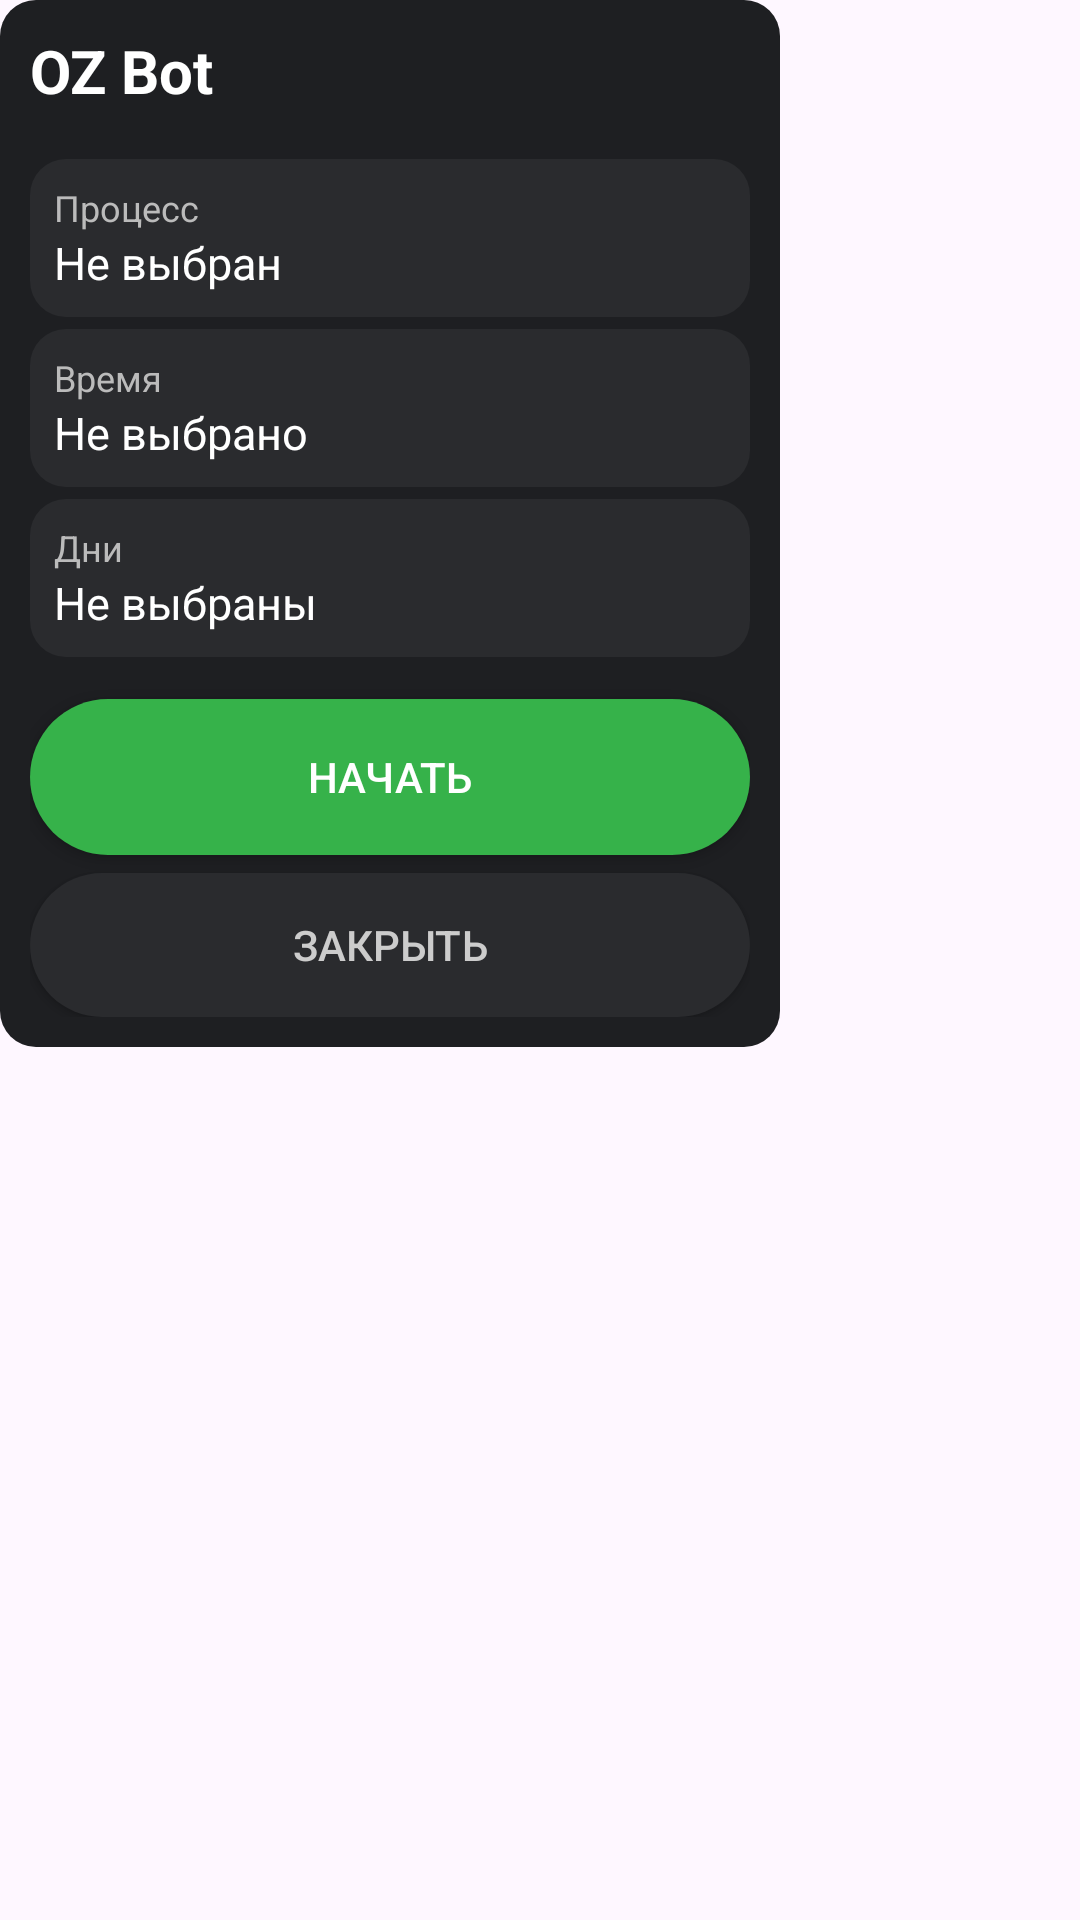

Produce the Android XML layout that renders to this screen, including the resource entries it uses.
<!-- AndroidManifest.xml: application theme Theme.OZAssistant -->
<!-- res/layout/overlay_card.xml -->
<?xml version="1.0" encoding="utf-8"?>
<FrameLayout xmlns:android="http://schemas.android.com/apk/res/android"
    android:id="@+id/cardRoot"
    android:layout_width="wrap_content"
    android:layout_height="wrap_content"
    android:background="@android:color/transparent">

    
    <LinearLayout
        android:id="@+id/cardMenu"
        android:layout_width="260dp"
        android:layout_height="wrap_content"
        android:layout_gravity="top|start"
        android:background="@drawable/bg_dark_card"
        android:orientation="vertical"
        android:padding="10dp">

        <TextView
            android:id="@+id/dragHandle"
            android:layout_width="wrap_content"
            android:layout_height="wrap_content"
            android:layout_marginBottom="12dp"
            android:text="OZ Bot"
            android:textColor="@android:color/white"
            android:textSize="20sp"
            android:textStyle="bold" />

        

        
        <LinearLayout
            android:id="@+id/rowProcess"
            android:layout_width="match_parent"
            android:layout_height="wrap_content"
            android:layout_marginTop="4dp"
            android:background="@drawable/bg_dark_row"
            android:orientation="vertical"
            android:padding="8dp">

            <TextView
                android:id="@+id/tvProcessLabel"
                android:layout_width="wrap_content"
                android:layout_height="wrap_content"
                android:text="Процесс"
                android:textColor="#BBBBBB"
                android:textSize="12sp" />

            <TextView
                android:id="@+id/tvProcessValue"
                android:layout_width="wrap_content"
                android:layout_height="wrap_content"
                android:ellipsize="end"
                android:maxLines="2"
                android:text="Не выбран"
                android:textColor="@android:color/white"
                android:textSize="15sp" />
        </LinearLayout>

        <LinearLayout
            android:id="@+id/rowTime"
            android:layout_width="match_parent"
            android:layout_height="wrap_content"
            android:layout_marginTop="4dp"
            android:background="@drawable/bg_dark_row"
            android:orientation="vertical"
            android:padding="8dp">

            <TextView
                android:id="@+id/tvTimeLabel"
                android:layout_width="wrap_content"
                android:layout_height="wrap_content"
                android:text="Время"
                android:textColor="#BBBBBB"
                android:textSize="12sp" />

            <TextView
                android:id="@+id/tvTimeValue"
                android:layout_width="wrap_content"
                android:layout_height="wrap_content"
                android:ellipsize="end"
                android:maxLines="2"
                android:text="Не выбрано"
                android:textColor="@android:color/white"
                android:textSize="15sp" />
        </LinearLayout>

        
        <LinearLayout
            android:id="@+id/rowDays"
            android:layout_width="match_parent"
            android:layout_height="wrap_content"
            android:layout_marginTop="4dp"
            android:background="@drawable/bg_dark_row"
            android:orientation="vertical"
            android:padding="8dp">

            <TextView
                android:id="@+id/tvDaysLabel"
                android:layout_width="wrap_content"
                android:layout_height="wrap_content"
                android:text="Дни"
                android:textColor="#BBBBBB"
                android:textSize="12sp" />

            <TextView
                android:id="@+id/tvDaysValue"
                android:layout_width="wrap_content"
                android:layout_height="wrap_content"
                android:ellipsize="end"
                android:maxLines="2"
                android:text="Не выбраны"
                android:textColor="@android:color/white"
                android:textSize="15sp" />
        </LinearLayout>

        <Button
            android:id="@+id/btnStart"
            android:layout_width="match_parent"
            android:layout_height="52dp"
            android:layout_marginTop="14dp"
            android:background="@drawable/bg_start_button"
            android:text="НАЧАТЬ"
            android:textColor="@android:color/white" />

        <Button
            android:id="@+id/btnClose"
            android:layout_width="match_parent"
            android:layout_height="48dp"
            android:layout_marginTop="6dp"
            android:background="@drawable/bg_dark_secondary_button"
            android:text="ЗАКРЫТЬ"
            android:textColor="#CCCCCC" />

    </LinearLayout>
</FrameLayout>
<!-- resources referenced by this layout -->
<resources>
  <!-- drawable bg_dark_card (drawable) -->
  <shape xmlns:android="http://schemas.android.com/apk/res/android">
      <corners android:radius="12dp"/>
      <solid android:color="#1E1F22"/>
  </shape>
  <!-- drawable bg_dark_row (drawable) -->
  <shape xmlns:android="http://schemas.android.com/apk/res/android">
      <corners android:radius="12dp"/>
      <solid android:color="#2A2B2E"/>
  </shape>
  <!-- drawable bg_dark_secondary_button (drawable) -->
  <shape xmlns:android="http://schemas.android.com/apk/res/android">
      <corners android:radius="24dp"/>
      <solid android:color="#2A2B2E"/>
  </shape>
  <!-- drawable bg_start_button (drawable) -->
  <shape xmlns:android="http://schemas.android.com/apk/res/android">
      <corners android:radius="26dp"/>
      <solid android:color="#36B24A"/>
  </shape>
  <style name="Theme.OZAssistant" parent="Base.Theme.OZAssistant" />
  <style name="Base.Theme.OZAssistant" parent="Theme.Material3.DayNight.NoActionBar">
          
          
      </style>
</resources>
